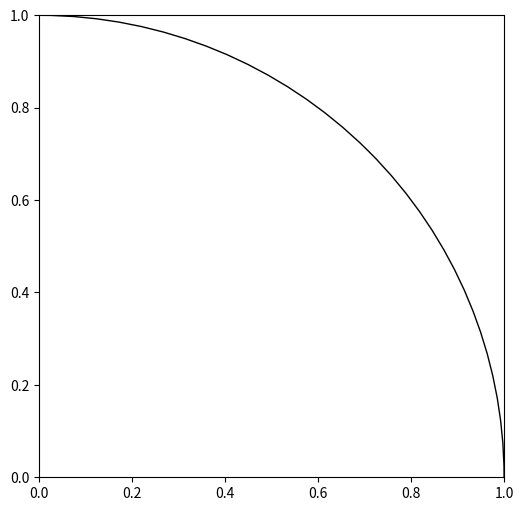

Write the Python code that produced this figure. (Note: this script raises an exception after producing the figure.)
import numpy as np
import scipy as sp
import scipy.spatial as spatial
import matplotlib.pyplot as plt

from typing import List, Tuple, Generator, Union

RADIUS = 1

class Coulomb:
    def __init__(self, nParticles: int, seed: int = None) -> None:
        self.generator = np.random.default_rng(seed)
        self.state = np.zeros((nParticles, 2), float)
        self.initParticles()
        self.currentEnergy = self.stateEnergy()
        self.newEnergy = self.currentEnergy
        self.bestEnergy = self.currentEnergy
    
    def initParticles(self):
        """ 
        Generates uniform distribution of the particles by sampling from polar coordinates
        """
        for i in range(self.state.shape[0]):
            dist  = np.sqrt(self.generator.random())
            angle = self.generator.random() * 2 * np.pi

            self.state[i, :] = dist * np.cos(angle), dist * np.sin(angle)
    
    """
    def stateEnergy(self):
        \"""
        Calculates the energy of the current system state.
        \"""
        energySum = 0.0
        for i in range(self.state.shape[0]):
            for j in range(i + 1, self.state.shape[0]):
                pyt  = np.square(self.state[i,:] - self.state[j,:])
                E_ij = np.divide(1, np.sqrt(np.sum(pyt)))

                energySum += 2 * E_ij
        self.totalEnergy = energySum
        return energySum
    """

    def stateEnergy(self):
        """
        Calculates the energy of the current system state.
        """
        distance = spatial.distance_matrix(self.state, self.state)
        np.fill_diagonal(distance, 1) # The diagonals are all 0, which would result in inf when divided
        energy = np.sum(np.divide(1, distance)) - self.state.shape[0] # Correct for the modified diagonal
        return energy

    def moveParticle(self, index: int, max_step: float) -> None:
        """
        Moves a single particle randomly and ensures it stays within the circle.
        """
        angle = 2 * np.pi * self.generator.random()
        step = max_step * (2 * self.generator.random() - 1) #* self.bestEnergy/(self.currentEnergy+self.bestEnergy)

        new_position = self.state[index] + step * np.array([np.cos(angle), np.sin(angle)])
        if np.linalg.norm(new_position) >= RADIUS:
            self.state[index] = new_position/np.linalg.norm(new_position)
        else:
            self.state[index] = new_position

def simulatedAnnealing(system: Coulomb, max_iters: int, initial_temp: float, cooling_rate: float, max_step: float, save_path: str = None) -> Coulomb:
    """
    Simulated Annealing to find the minimal energy configuration.
    Optionally logs system states to a NumPy .npy file.
    """
    temp = initial_temp
    best_state = system.state.copy()
    best_energy = system.stateEnergy()
    energy = np.array(np.zeros(max_iters))
    system.newEnergy = best_energy

    states_log = []

    for step in range(max_iters):
        index = system.generator.integers(system.state.shape[0])

        old_state = system.state[index].copy()
        system.moveParticle(index, max_step)
        system.currentEnergy = system.newEnergy
        system.newEnergy = system.stateEnergy()

        energy[step] = system.currentEnergy
        if system.newEnergy > system.currentEnergy:
            acceptance_prob = np.exp(-(system.newEnergy - system.currentEnergy) / temp)
            if system.generator.random() > acceptance_prob:
                system.state[index] = old_state
            else:
                system.newEnergy = system.currentEnergy

        if system.newEnergy < system.bestEnergy:
            system.bestEnergy = system.newEnergy
            best_state = system.state.copy()
        
        if save_path is not None:
            states_log.append(system.state.copy())

        temp *= cooling_rate
    
    if save_path is not None:
        np.save(save_path, states_log)

    system.state = best_state

    return system, energy

def plotState(state: np.ndarray, animation: bool = False, ax: plt.Axes = None) -> Union[plt.Axes, Tuple[plt.Figure, plt.Axes]]:
    """
    Plots the state of `system`.
    """
    if animation is False:
        fig, ax = plt.subplots(figsize=(6, 6))
    
    ax.clear()
    circle = plt.Circle((0,0), RADIUS, color="black", fill=False)
    ax.add_patch(circle)
    ax.scatter(state[:,0], state[:,1])
    # ax.set_xlim([-RADIUS, RADIUS])
    # ax.set_ylim([-RADIUS, RADIUS])
    # ax.set_aspect("equal")
    # ax.axis("off")

    if animation is False:
        return fig, ax
    else:
        return ax


def linearCooling(T_Init, dT) -> Generator[float, None, None]:
    """ 
    Yields a linearily cooled themperature over iteratiosn with temperature steps dT. 
    such that T = T_0 - i*dT. Yields 0 if T <= 0.

    Args:
        T_Init: Initial temperature
        dT:     some linear coefficient 0 < dT < T_Init
    """
    yield T_Init

    T = T_Init - dT
    while T_Init > 0:
        yield T
        T -= dT
    
    yield 0


def geometricCooling(T_Init, alpha) -> Generator[float, None, None]:
    """
    Yields a geometrically cooled temperature over iterations such that T = T_0 * a^i

    Args:
        T_Init: Initial temperature
        alpha:  Some value 0 < alpha < 1.
    """
    yield T_Init

    nIter = 1

    while True:
        yield T_Init * np.power(alpha, nIter)
        nIter += 1


def logarithmicCooling(T_Init):
    """ 

    """
    nIter = 1
    c = T_Init * np.log10(1 + nIter)
    yield T_Init

    while True:
        nIter += 1
        yield c / np.log10(1 + nIter)


def arithmeticGeometric(T_init, a, b):
    """
    TODO: Elaborate 

    https://doi.org/10.13053/cys-21-3-2553
    """

    yield T_init
    T = T_init
    while True:
        T = a * T + b
        yield T

if __name__ == "__main__":
    system = Coulomb(10)
    fig, ax = plotState(system)
    print(system.stateEnergy())
    plt.show()
